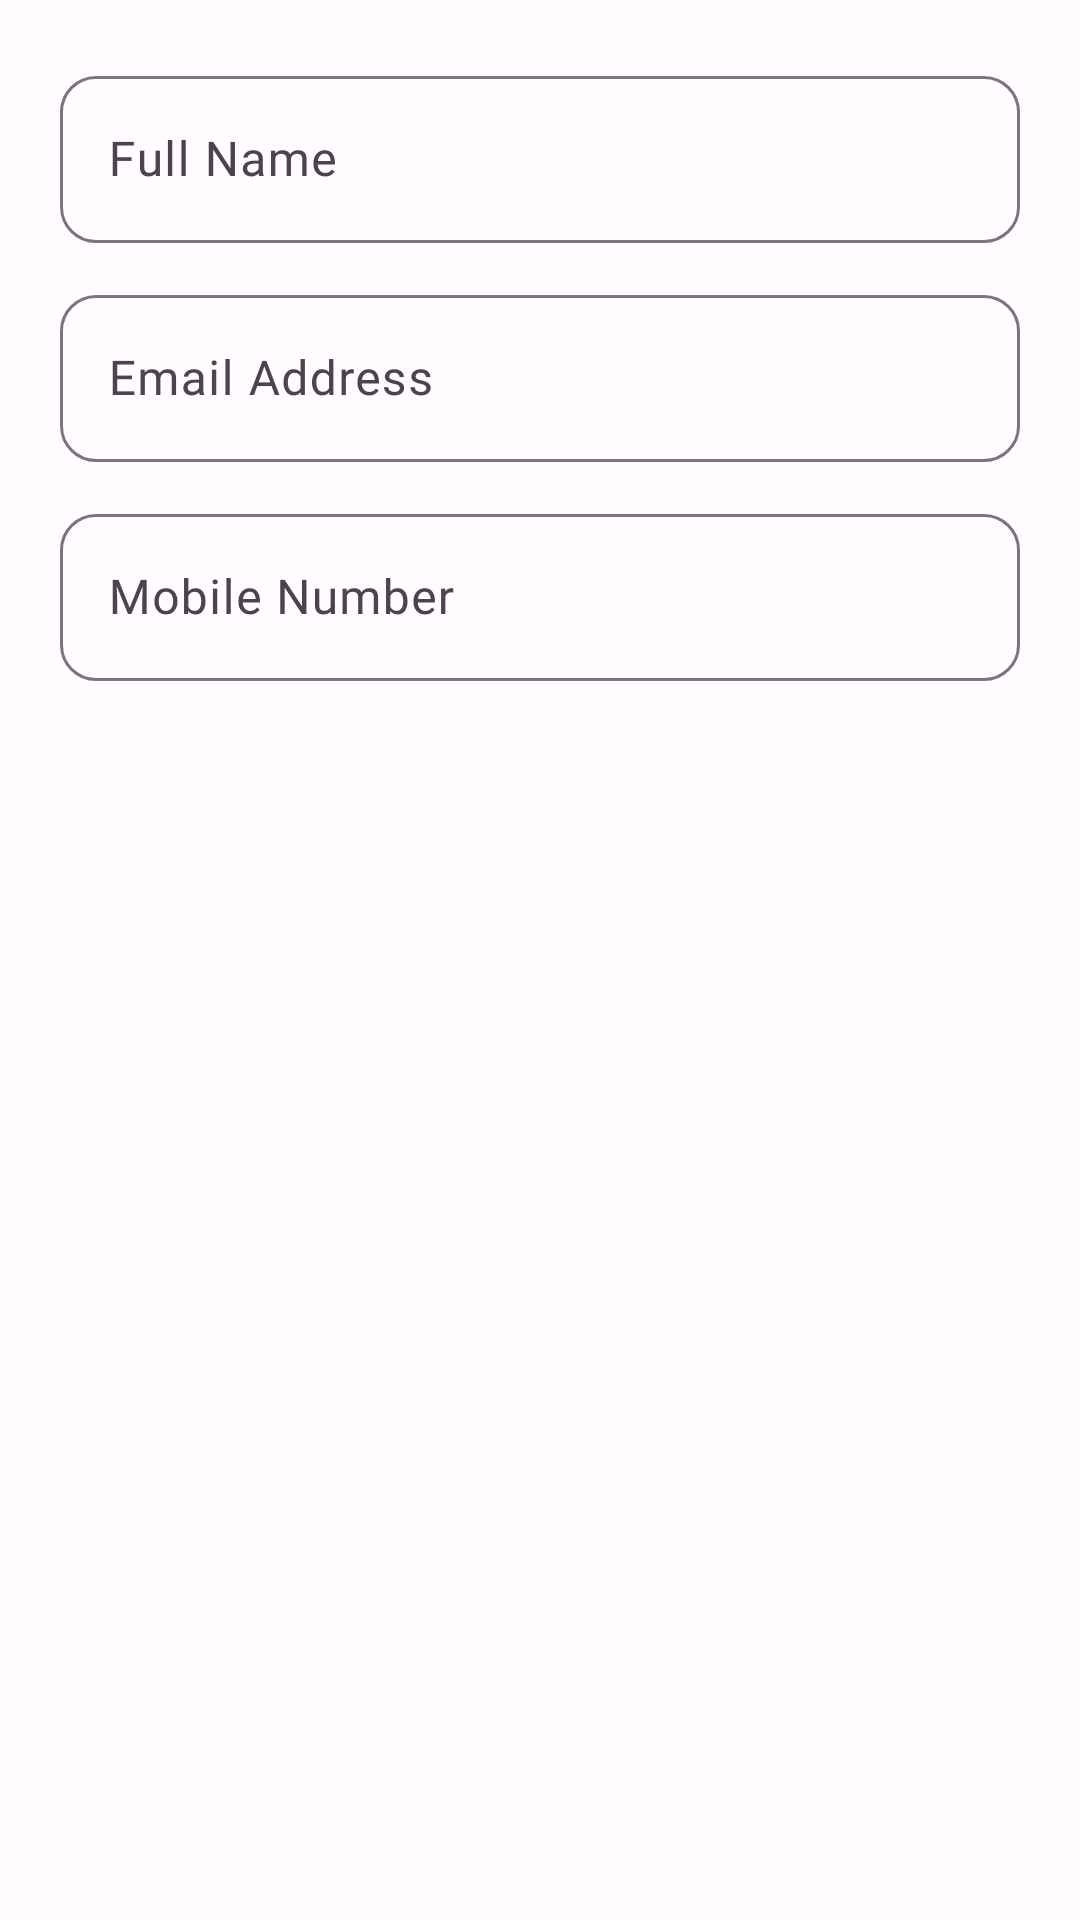

Android layout source for this screen:
<!-- AndroidManifest.xml: application theme Theme.RideSharing -->
<!-- res/layout/dialog_edit_profile.xml -->
<?xml version="1.0" encoding="utf-8"?>
<LinearLayout xmlns:android="http://schemas.android.com/apk/res/android"
    xmlns:app="http://schemas.android.com/apk/res-auto"
    android:layout_width="match_parent"
    android:layout_height="wrap_content"
    android:orientation="vertical"
    android:padding="20dp">

    
    <com.google.android.material.textfield.TextInputLayout
        android:layout_width="match_parent"
        android:layout_height="wrap_content"
        android:hint="Full Name"
        style="@style/Widget.Material3.TextInputLayout.OutlinedBox"
        app:boxCornerRadiusBottomEnd="12dp"
        app:boxCornerRadiusBottomStart="12dp"
        app:boxCornerRadiusTopEnd="12dp"
        app:boxCornerRadiusTopStart="12dp">

        <com.google.android.material.textfield.TextInputEditText
            android:id="@+id/edit_name"
            android:layout_width="match_parent"
            android:layout_height="wrap_content"
            android:inputType="textPersonName"
            android:fontFamily="@font/poppins_regular" />

    </com.google.android.material.textfield.TextInputLayout>

    
    <com.google.android.material.textfield.TextInputLayout
        android:layout_width="match_parent"
        android:layout_height="wrap_content"
        android:layout_marginTop="12dp"
        android:hint="Email Address"
        style="@style/Widget.Material3.TextInputLayout.OutlinedBox"
        app:boxCornerRadiusBottomEnd="12dp"
        app:boxCornerRadiusBottomStart="12dp"
        app:boxCornerRadiusTopEnd="12dp"
        app:boxCornerRadiusTopStart="12dp">

        <com.google.android.material.textfield.TextInputEditText
            android:id="@+id/edit_email"
            android:layout_width="match_parent"
            android:layout_height="wrap_content"
            android:inputType="textEmailAddress"
            android:fontFamily="@font/poppins_regular" />

    </com.google.android.material.textfield.TextInputLayout>

    
    <com.google.android.material.textfield.TextInputLayout
        android:layout_width="match_parent"
        android:layout_height="wrap_content"
        android:layout_marginTop="12dp"
        android:hint="Mobile Number"
        style="@style/Widget.Material3.TextInputLayout.OutlinedBox"
        app:boxCornerRadiusBottomEnd="12dp"
        app:boxCornerRadiusBottomStart="12dp"
        app:boxCornerRadiusTopEnd="12dp"
        app:boxCornerRadiusTopStart="12dp">

        <com.google.android.material.textfield.TextInputEditText
            android:id="@+id/edit_mobile"
            android:layout_width="match_parent"
            android:layout_height="wrap_content"
            android:inputType="phone"
            android:maxLength="10"
            android:fontFamily="@font/poppins_regular" />

    </com.google.android.material.textfield.TextInputLayout>

</LinearLayout>
<!-- resources referenced by this layout -->
<resources>
  <style name="Theme.RideSharing" parent="Theme.Material3.DayNight.NoActionBar">
          
          <item name="colorPrimary">@color/primary</item>
          <item name="colorPrimaryContainer">@color/primary_container</item>
          <item name="colorOnPrimary">@color/on_primary</item>
          <item name="colorSecondary">@color/secondary</item>
          <item name="colorSecondaryContainer">@color/secondary_container</item>
          <item name="colorOnSecondary">@color/on_secondary</item>
          <item name="colorTertiary">@color/tertiary</item>
          <item name="colorTertiaryContainer">@color/tertiary_container</item>
          <item name="colorOnTertiary">@color/on_tertiary</item>
          <item name="colorError">@color/error</item>
          <item name="colorErrorContainer">@color/error_container</item>
          <item name="colorOnError">@color/on_error</item>
          <item name="android:colorBackground">@color/background</item>
          <item name="colorSurface">@color/surface</item>
          <item name="colorSurfaceVariant">@color/surface_variant</item>
          <item name="colorOnSurface">@color/on_surface</item>
          <item name="colorOnSurfaceVariant">@color/on_surface_variant</item>
          <item name="colorOutline">@color/outline</item>
  
          
          <item name="android:statusBarColor">@color/splash_background</item>
          <item name="android:windowLightStatusBar" tools:targetApi="23">false</item>
  
          
          <item name="textAppearanceHeadlineLarge">@style/TextAppearance.Material3.HeadlineLarge</item>
          <item name="textAppearanceHeadlineMedium">@style/TextAppearance.Material3.HeadlineMedium</item>
          <item name="textAppearanceHeadlineSmall">@style/TextAppearance.Material3.HeadlineSmall</item>
          <item name="textAppearanceBodyLarge">@style/TextAppearance.Material3.BodyLarge</item>
          <item name="textAppearanceBodyMedium">@style/TextAppearance.Material3.BodyMedium</item>
      </style>
  <color name="primary">#6750A4</color>
  <color name="primary_container">#EADDFF</color>
  <color name="on_primary">#FFFFFF</color>
  <color name="secondary">#625B71</color>
  <color name="secondary_container">#E8DEF8</color>
  <color name="on_secondary">#FFFFFF</color>
  <color name="tertiary">#7D5260</color>
  <color name="tertiary_container">#FFD8E4</color>
  <color name="on_tertiary">#FFFFFF</color>
  <color name="error">#BA1A1A</color>
  <color name="error_container">#FFDAD6</color>
  <color name="on_error">#FFFFFF</color>
  <color name="background">#FFFBFE</color>
  <color name="surface">#FFFBFE</color>
  <color name="surface_variant">#E7E0EC</color>
  <color name="on_surface">#1C1B1F</color>
  <color name="on_surface_variant">#49454F</color>
  <color name="outline">#79747E</color>
  <color name="splash_background">#6750A4</color>
</resources>
